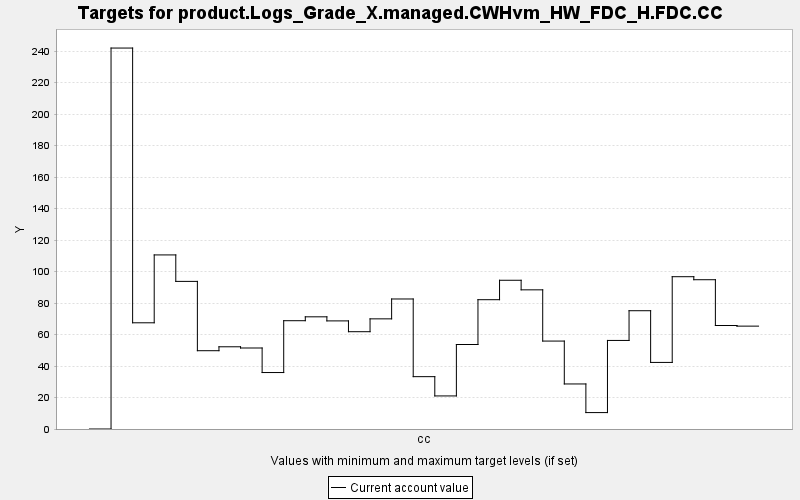

The data file committed next to this chart (first rows):
TARGET, PERIOD, YEAR, PERIODWIDTH, MINIMUM, MAXIMUM, MINWEIGHT, MAXWEIGHT, CURRENT, SUMMARY
product.Logs_Grade_X.managed.CWHvm_HW_FD…, 0, 0, 10.0, 0.0, 10000, 1.0, 1.0, 0.0, 0.0
product.Logs_Grade_X.managed.CWHvm_HW_FD…, 1, 10, 10.0, 0.0, 10000, 1.0, 1.0, 241.9, 0.0
product.Logs_Grade_X.managed.CWHvm_HW_FD…, 2, 20, 10.0, 0.0, 10000, 1.0, 1.0, 67.44, 0.0
product.Logs_Grade_X.managed.CWHvm_HW_FD…, 3, 30, 10.0, 0.0, 10000, 1.0, 1.0, 110.5, 0.0
product.Logs_Grade_X.managed.CWHvm_HW_FD…, 4, 40, 10.0, 0.0, 10000, 1.0, 1.0, 93.74, 0.0
product.Logs_Grade_X.managed.CWHvm_HW_FD…, 5, 50, 10.0, 0.0, 10000, 1.0, 1.0, 49.72, 0.0
product.Logs_Grade_X.managed.CWHvm_HW_FD…, 6, 60, 10.0, 0.0, 10000, 1.0, 1.0, 52.21, 0.0
product.Logs_Grade_X.managed.CWHvm_HW_FD…, 7, 70, 10.0, 0.0, 10000, 1.0, 1.0, 51.44, 0.0
product.Logs_Grade_X.managed.CWHvm_HW_FD…, 8, 80, 10.0, 0.0, 10000, 1.0, 1.0, 35.85, 0.0
product.Logs_Grade_X.managed.CWHvm_HW_FD…, 9, 90, 10.0, 0.0, 10000, 1.0, 1.0, 68.77, 0.0
product.Logs_Grade_X.managed.CWHvm_HW_FD…, 10, 100, 10.0, 0.0, 10000, 1.0, 1.0, 71.24, 0.0
product.Logs_Grade_X.managed.CWHvm_HW_FD…, 11, 110, 10.0, 0.0, 10000, 1.0, 1.0, 68.65, 0.0
product.Logs_Grade_X.managed.CWHvm_HW_FD…, 12, 120, 10.0, 0.0, 10000, 1.0, 1.0, 61.79, 0.0
product.Logs_Grade_X.managed.CWHvm_HW_FD…, 13, 130, 10.0, 0.0, 10000, 1.0, 1.0, 69.95, 0.0
product.Logs_Grade_X.managed.CWHvm_HW_FD…, 14, 140, 10.0, 0.0, 10000, 1.0, 1.0, 82.57, 0.0
product.Logs_Grade_X.managed.CWHvm_HW_FD…, 15, 150, 10.0, 0.0, 10000, 1.0, 1.0, 33.24, 0.0
product.Logs_Grade_X.managed.CWHvm_HW_FD…, 16, 160, 10.0, 0.0, 10000, 1.0, 1.0, 21, 0.0
product.Logs_Grade_X.managed.CWHvm_HW_FD…, 17, 170, 10.0, 0.0, 10000, 1.0, 1.0, 53.66, 0.0
product.Logs_Grade_X.managed.CWHvm_HW_FD…, 18, 180, 10.0, 0.0, 10000, 1.0, 1.0, 82.11, 0.0
product.Logs_Grade_X.managed.CWHvm_HW_FD…, 19, 190, 10.0, 0.0, 10000, 1.0, 1.0, 94.45, 0.0
product.Logs_Grade_X.managed.CWHvm_HW_FD…, 20, 200, 10.0, 0.0, 10000, 1.0, 1.0, 88.37, 0.0
product.Logs_Grade_X.managed.CWHvm_HW_FD…, 21, 210, 10.0, 0.0, 10000, 1.0, 1.0, 55.84, 0.0
product.Logs_Grade_X.managed.CWHvm_HW_FD…, 22, 220, 10.0, 0.0, 10000, 1.0, 1.0, 28.6, 0.0
product.Logs_Grade_X.managed.CWHvm_HW_FD…, 23, 230, 10.0, 0.0, 10000, 1.0, 1.0, 10.42, 0.0
product.Logs_Grade_X.managed.CWHvm_HW_FD…, 24, 240, 10.0, 0.0, 10000, 1.0, 1.0, 56.24, 0.0
product.Logs_Grade_X.managed.CWHvm_HW_FD…, 25, 250, 10.0, 0.0, 10000, 1.0, 1.0, 75.11, 0.0
product.Logs_Grade_X.managed.CWHvm_HW_FD…, 26, 260, 10.0, 0.0, 10000, 1.0, 1.0, 42.28, 0.0
product.Logs_Grade_X.managed.CWHvm_HW_FD…, 27, 270, 10.0, 0.0, 10000, 1.0, 1.0, 96.71, 0.0
product.Logs_Grade_X.managed.CWHvm_HW_FD…, 28, 280, 10.0, 0.0, 10000, 1.0, 1.0, 94.79, 0.0
product.Logs_Grade_X.managed.CWHvm_HW_FD…, 29, 290, 10.0, 0.0, 10000, 1.0, 1.0, 65.72, 0.0
product.Logs_Grade_X.managed.CWHvm_HW_FD…, 30, 300, 10.0, 0.0, 10000, 1.0, 1.0, 65.33, 0.0
